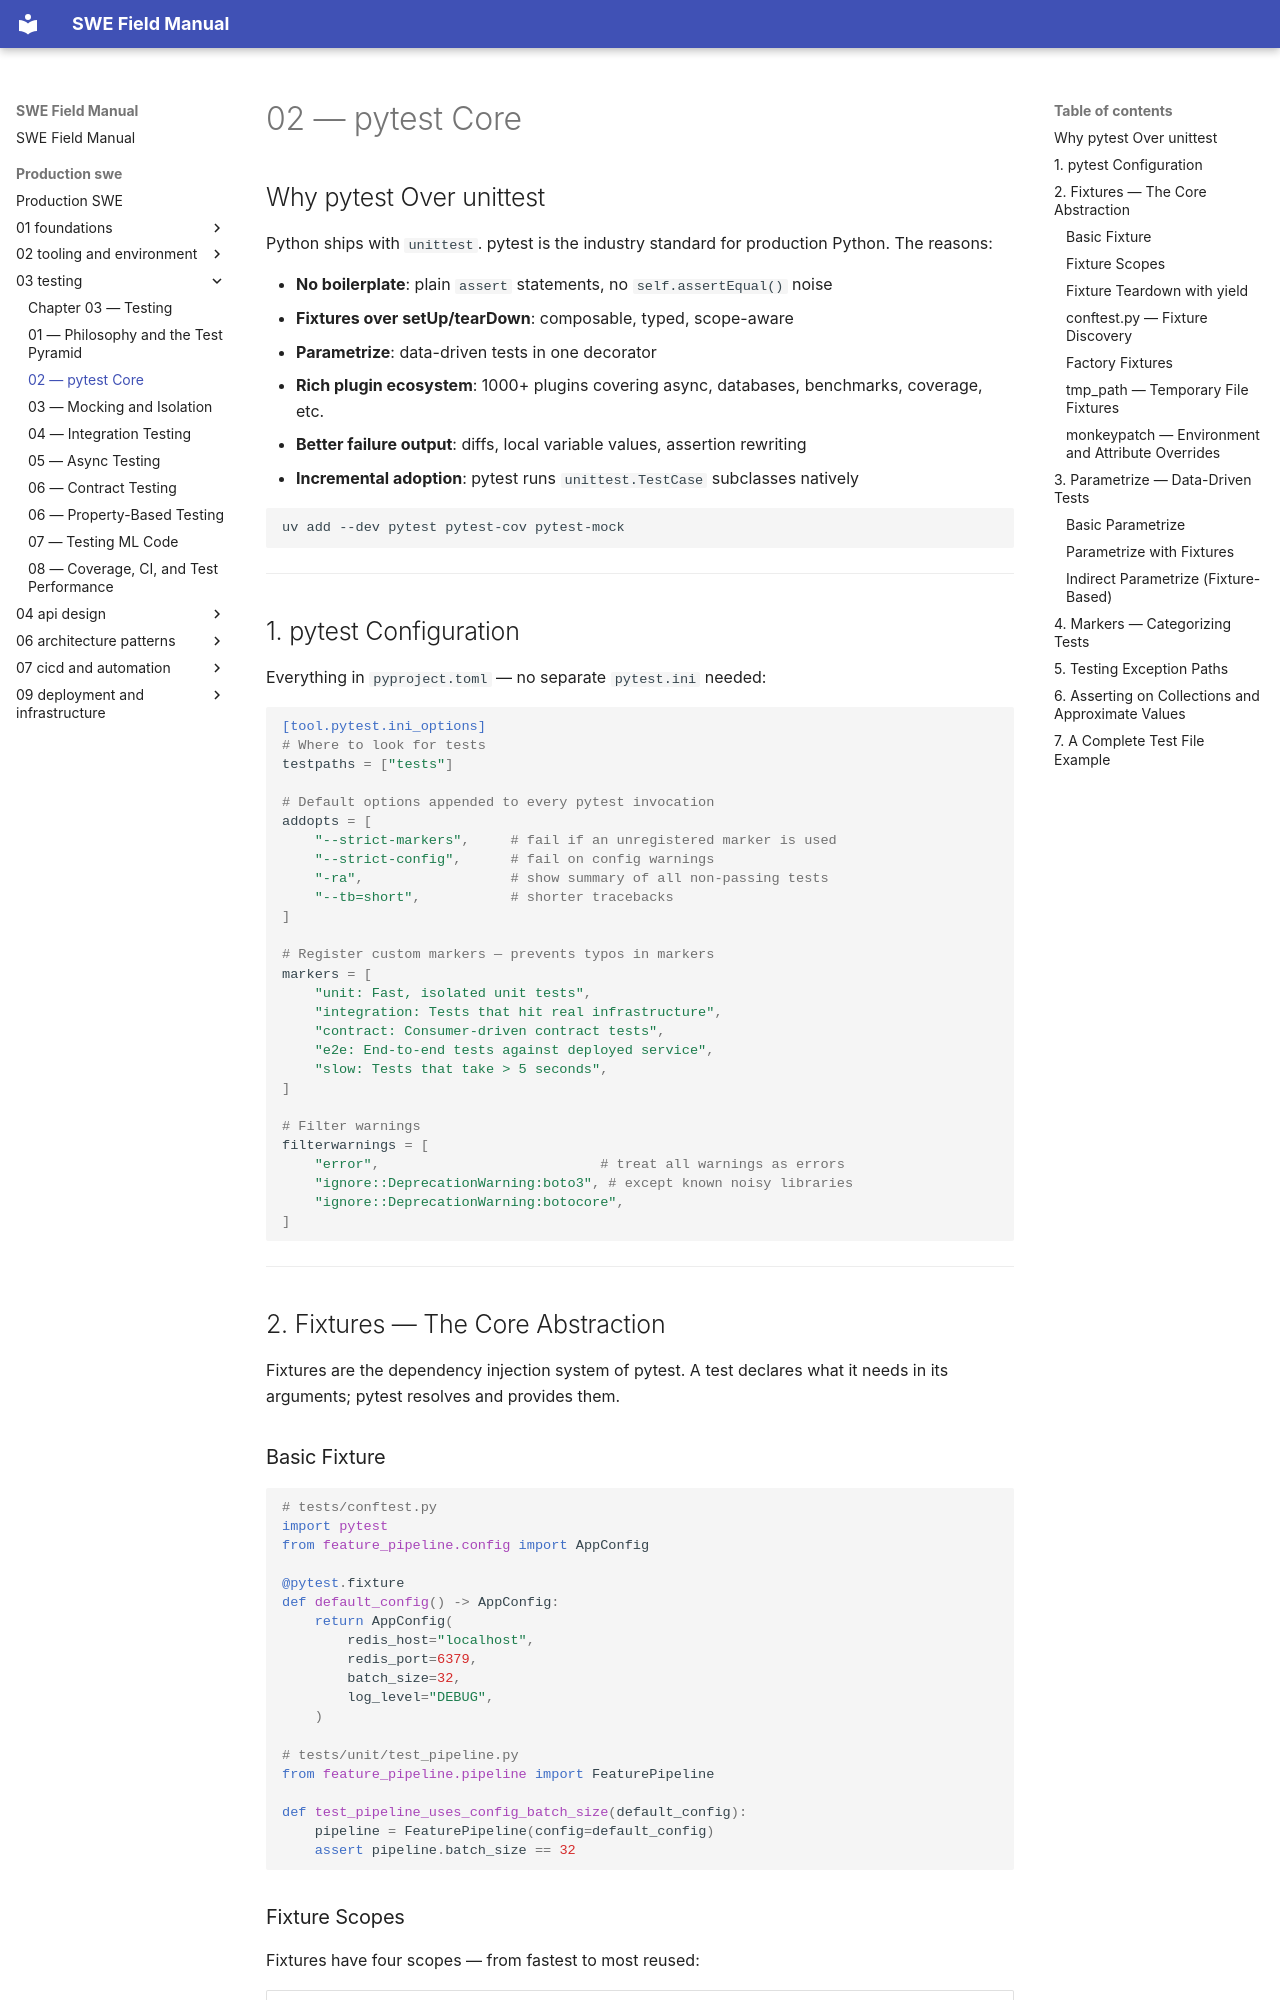

repository: ranajoy-cosmo/swe-field-manual · page: production-swe/03-testing/02-pytest-core/index.html · generator: mkdocs

# 02 — pytest Core

## Why pytest Over unittest

Python ships with `unittest`. pytest is the industry standard for production Python. The reasons:

- **No boilerplate**: plain `assert` statements, no `self.assertEqual()` noise
- **Fixtures over setUp/tearDown**: composable, typed, scope-aware
- **Parametrize**: data-driven tests in one decorator
- **Rich plugin ecosystem**: 1000+ plugins covering async, databases, benchmarks, coverage, etc.
- **Better failure output**: diffs, local variable values, assertion rewriting
- **Incremental adoption**: pytest runs `unittest.TestCase` subclasses natively

```bash
uv add --dev pytest pytest-cov pytest-mock
```

---

## 1. pytest Configuration

Everything in `pyproject.toml` — no separate `pytest.ini` needed:

```toml
[tool.pytest.ini_options]
# Where to look for tests
testpaths = ["tests"]

# Default options appended to every pytest invocation
addopts = [
    "--strict-markers",     # fail if an unregistered marker is used
    "--strict-config",      # fail on config warnings
    "-ra",                  # show summary of all non-passing tests
    "--tb=short",           # shorter tracebacks
]

# Register custom markers — prevents typos in markers
markers = [
    "unit: Fast, isolated unit tests",
    "integration: Tests that hit real infrastructure",
    "contract: Consumer-driven contract tests",
    "e2e: End-to-end tests against deployed service",
    "slow: Tests that take > 5 seconds",
]

# Filter warnings
filterwarnings = [
    "error",                           # treat all warnings as errors
    "ignore::DeprecationWarning:boto3", # except known noisy libraries
    "ignore::DeprecationWarning:botocore",
]
```

---

## 2. Fixtures — The Core Abstraction

Fixtures are the dependency injection system of pytest. A test declares what it needs in its arguments; pytest resolves and provides them.

### Basic Fixture

```python
# tests/conftest.py
import pytest
from feature_pipeline.config import AppConfig

@pytest.fixture
def default_config() -> AppConfig:
    return AppConfig(
        redis_host="localhost",
        redis_port=6379,
        batch_size=32,
        log_level="DEBUG",
    )

# tests/unit/test_pipeline.py
from feature_pipeline.pipeline import FeaturePipeline

def test_pipeline_uses_config_batch_size(default_config):
    pipeline = FeaturePipeline(config=default_config)
    assert pipeline.batch_size == 32
```
